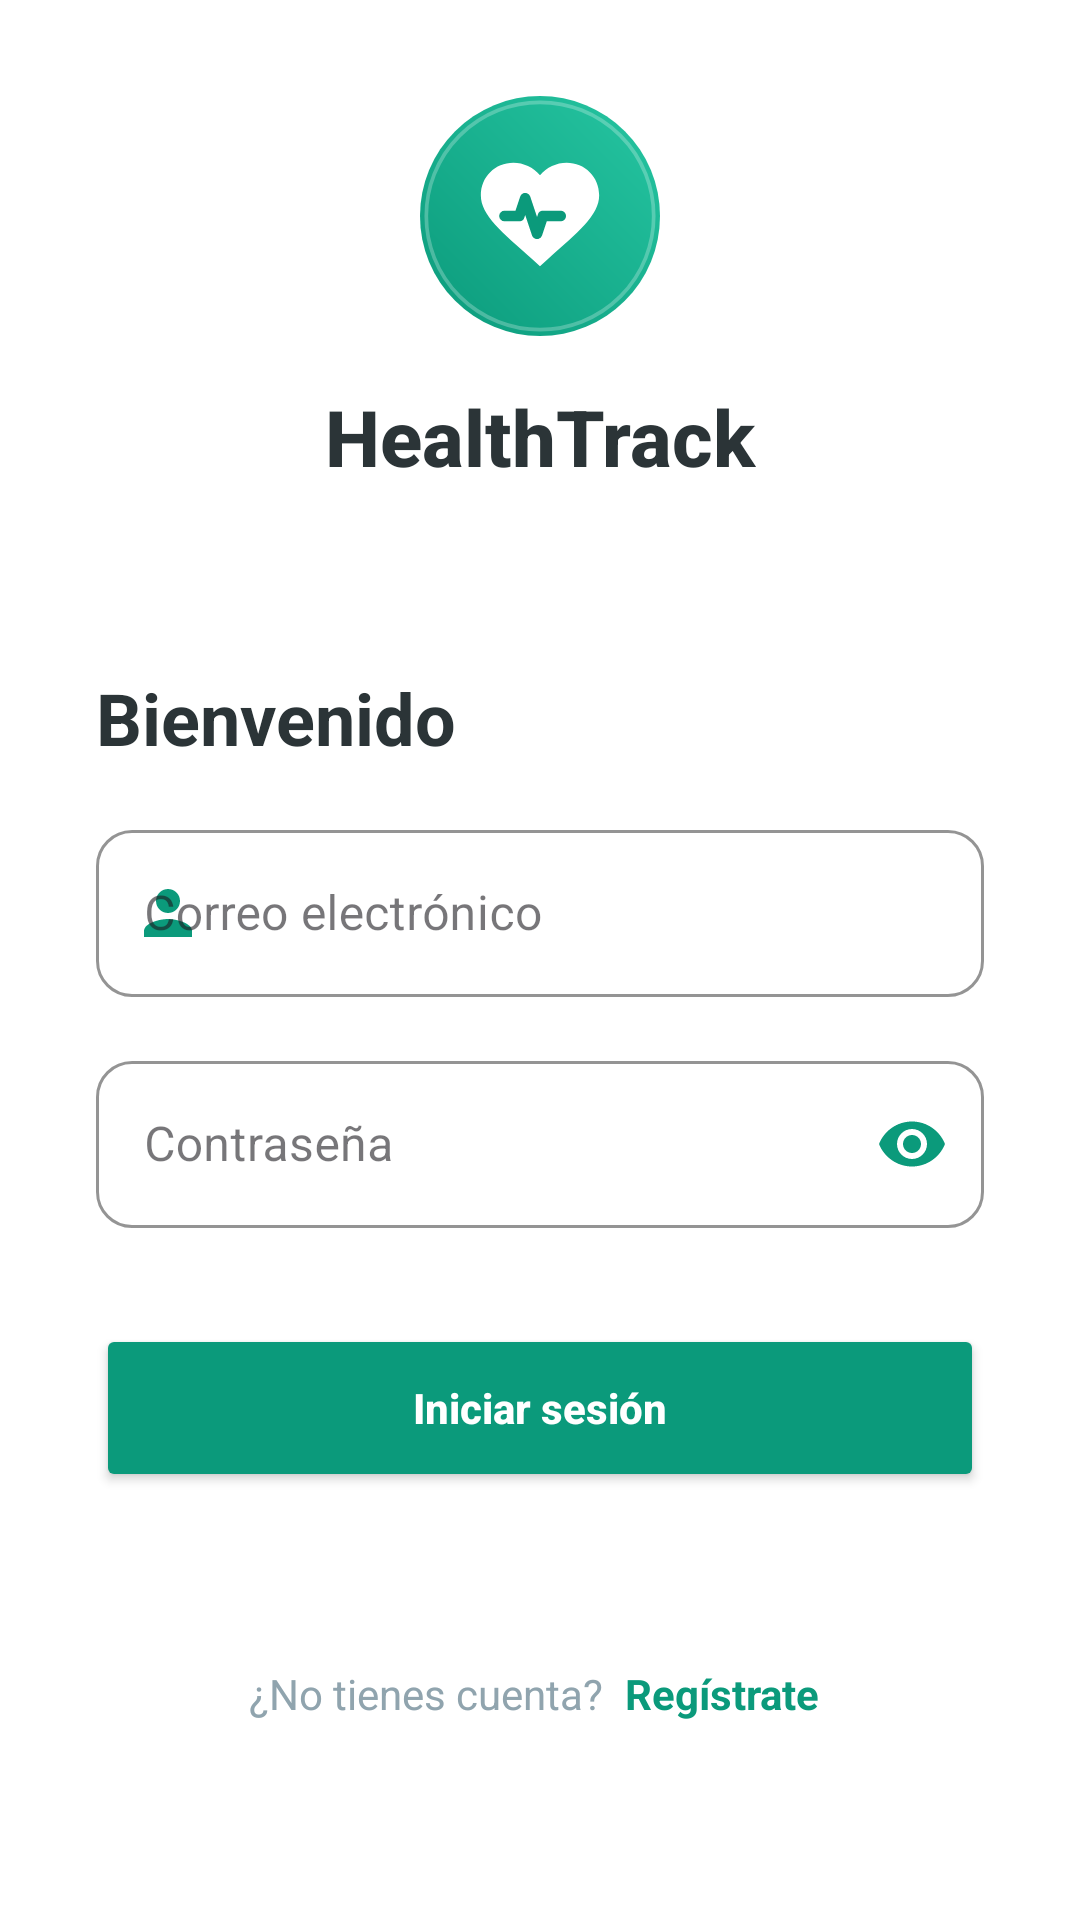

Reconstruct the res/layout file that produces this screen, plus the resources it refers to.
<!-- AndroidManifest.xml: application theme Theme.HealthTrack -->
<!-- res/layout/fragment_login.xml -->
<?xml version="1.0" encoding="utf-8"?>
<androidx.constraintlayout.widget.ConstraintLayout
    xmlns:android="http://schemas.android.com/apk/res/android"
    xmlns:tools="http://schemas.android.com/tools"
    android:layout_width="match_parent"
    android:layout_height="match_parent"
    xmlns:app="http://schemas.android.com/apk/res-auto"
    android:id="@+id/loginFragment"
    android:background="@color/white"
    android:padding="32dp"
    tools:context=".ui.auth.login.LoginFragment">

    <LinearLayout
        android:id="@+id/lyIcon"
        android:layout_width="wrap_content"
        android:layout_height="wrap_content"
        android:gravity="center"
        android:orientation="vertical"
        app:layout_constraintEnd_toEndOf="parent"
        app:layout_constraintStart_toStartOf="parent"
        app:layout_constraintTop_toTopOf="parent">

        <ImageView
            android:layout_width="80dp"
            android:layout_height="80dp"
            app:srcCompat="@drawable/ic_splash_logo" />

        <TextView
            android:layout_width="wrap_content"
            android:layout_height="wrap_content"
            android:layout_marginTop="16dp"
            android:fontFamily="sans-serif-medium"
            android:text="HealthTrack"
            android:textColor="@color/text_primary"
            android:textSize="26sp"
            android:textStyle="bold" />
    </LinearLayout>

    <TextView
        android:id="@+id/tvWelcome"
        android:layout_width="wrap_content"
        android:layout_height="wrap_content"
        android:layout_marginTop="60dp"
        android:text="Bienvenido"
        android:textColor="@color/text_primary"
        android:textSize="24dp"
        android:textStyle="bold"
        app:layout_constraintStart_toStartOf="parent"
        app:layout_constraintTop_toBottomOf="@id/lyIcon" />

    <com.google.android.material.textfield.TextInputLayout
        android:id="@+id/tilEmail"
        style="@style/Widget.MaterialComponents.TextInputLayout.OutlinedBox"
        android:layout_width="0dp"
        android:layout_height="wrap_content"
        android:layout_marginTop="16dp"
        android:hint="Correo electrónico"
        app:boxBackgroundColor="@color/white"
        app:boxStrokeColor="@color/primary_green"
        app:hintTextColor="@color/primary_green"
        app:startIconTint="@color/primary_green"
        app:boxCornerRadiusBottomEnd="12dp"
        app:boxCornerRadiusBottomStart="12dp"
        app:boxCornerRadiusTopEnd="12dp"
        app:boxCornerRadiusTopStart="12dp"
        app:startIconDrawable="@drawable/ic_person"
        app:layout_constraintEnd_toEndOf="parent"
        app:layout_constraintStart_toStartOf="parent"
        app:layout_constraintTop_toBottomOf="@id/tvWelcome">

        <com.google.android.material.textfield.TextInputEditText
            android:id="@+id/etEmail"
            android:layout_width="match_parent"
            android:layout_height="wrap_content"
            android:inputType="textEmailAddress"
            android:textColor="@color/text_primary" />
    </com.google.android.material.textfield.TextInputLayout>

    <com.google.android.material.textfield.TextInputLayout
        android:id="@+id/tilPassword"
        style="@style/Widget.MaterialComponents.TextInputLayout.OutlinedBox"
        android:layout_width="0dp"
        android:layout_height="wrap_content"
        android:layout_marginTop="16dp"
        android:hint="Contraseña"
        app:boxBackgroundColor="@color/white"
        app:boxStrokeColor="@color/primary_green"
        app:hintTextColor="@color/primary_green"
        app:startIconTint="@color/primary_green"
        app:passwordToggleTint="@color/primary_green"
        app:boxCornerRadiusBottomEnd="12dp"
        app:boxCornerRadiusBottomStart="12dp"
        app:boxCornerRadiusTopEnd="12dp"
        app:boxCornerRadiusTopStart="12dp"
        app:startIconDrawable="@drawable/ic_lock"
        app:layout_constraintEnd_toEndOf="parent"
        app:layout_constraintStart_toStartOf="parent"
        app:layout_constraintTop_toBottomOf="@id/tilEmail"
        app:passwordToggleEnabled="true">

        <com.google.android.material.textfield.TextInputEditText
            android:id="@+id/etPassword"
            android:layout_width="match_parent"
            android:layout_height="wrap_content"
            android:textColor="@color/text_primary"
            android:inputType="textPassword" />
    </com.google.android.material.textfield.TextInputLayout>

    <Button
        android:id="@+id/btnLogin"
        android:layout_width="0dp"
        android:layout_height="56dp"
        android:layout_marginTop="32dp"
        android:backgroundTint="@color/primary_green"
        android:text="Iniciar sesión"
        android:textAllCaps="false"
        android:textColor="@color/white"
        android:textStyle="bold"
        app:cornerRadius="12dp"
        app:layout_constraintEnd_toEndOf="parent"
        app:layout_constraintStart_toStartOf="parent"
        app:layout_constraintTop_toBottomOf="@id/tilPassword" />

    <LinearLayout
        android:layout_width="wrap_content"
        android:layout_height="wrap_content"
        android:layout_marginBottom="30dp"
        android:gravity="center_vertical"
        android:orientation="horizontal"
        app:layout_constraintBottom_toBottomOf="parent"
        app:layout_constraintEnd_toEndOf="parent"
        app:layout_constraintStart_toStartOf="parent">

        <TextView
            android:layout_width="wrap_content"
            android:layout_height="wrap_content"
            android:text="¿No tienes cuenta? "
            android:textColor="@color/text_secondary"
            android:textSize="14sp" />

        <TextView
            android:id="@+id/tvSignUp"
            android:layout_width="wrap_content"
            android:layout_height="wrap_content"
            android:text="Regístrate"
            android:textColor="@color/primary_green"
            android:textStyle="bold"
            android:clickable="true"
            android:focusable="true"
            android:padding="4dp" />
    </LinearLayout>

    <ProgressBar
        android:id="@+id/progressBar"
        android:layout_width="wrap_content"
        android:layout_height="wrap_content"
        android:visibility="gone"
        app:layout_constraintTop_toTopOf="parent"
        app:layout_constraintBottom_toBottomOf="parent"
        app:layout_constraintStart_toStartOf="parent"
        app:layout_constraintEnd_toEndOf="parent" />

</androidx.constraintlayout.widget.ConstraintLayout>
<!-- resources referenced by this layout -->
<resources>
  <color name="primary_green">#0b9a7b</color>
  <color name="text_primary">#2B3437</color>
  <color name="text_secondary">#90A4AE</color>
  <color name="white">#FFFFFFFF</color>
  <!-- drawable ic_person (drawable) -->
  <vector xmlns:android="http://schemas.android.com/apk/res/android" android:height="24dp" android:tint="#1976D2" android:viewportHeight="24" android:viewportWidth="24" android:width="24dp">
        
      <path android:fillColor="@android:color/white" android:pathData="M12,12c2.21,0 4,-1.79 4,-4s-1.79,-4 -4,-4 -4,1.79 -4,4 1.79,4 4,4zM12,14c-2.67,0 -8,1.34 -8,4v2h16v-2c0,-2.66 -5.33,-4 -8,-4z"/>
      
  </vector>
  <!-- drawable ic_splash_logo (drawable) -->
  <?xml version="1.0" encoding="utf-8"?>
  <layer-list xmlns:android="http://schemas.android.com/apk/res/android">
  
      
      <item>
          <shape android:shape="oval">
              <gradient
                  android:angle="45"
                  android:startColor="#0B9A7B"
                  android:endColor="#26C6A2"
                  android:type="linear" />
              <size android:width="108dp" android:height="108dp" />
          </shape>
      </item>
  
      
      <item android:top="2dp" android:left="2dp" android:right="2dp" android:bottom="2dp">
          <shape android:shape="oval">
              <stroke android:width="1.5dp" android:color="#40FFFFFF" />
          </shape>
      </item>
  
      
      <item
          android:top="22dp"
          android:bottom="22dp"
          android:left="22dp"
          android:right="22dp">
          <vector
              android:width="64dp"
              android:height="64dp"
              android:viewportWidth="24"
              android:viewportHeight="24">
  
              
              <path
                  android:fillColor="#FFFFFF"
                  android:pathData="M12,20.5l-1.3-1.2C5.6,14.8 2,11.9 2,8.5C2,5.4 4.4,3 7.5,3C9.2,3 10.9,3.8 12,5.1C13.1,3.8 14.8,3 16.5,3C19.6,3 22,5.4 22,8.5C22,11.9 18.4,14.8 13.3,19.3L12,20.5Z"/>
  
              
              <path
                  android:strokeColor="#0B9A7B"
                  android:strokeWidth="1.8"
                  android:strokeLineCap="round"
                  android:strokeLineJoin="round"
                  android:fillColor="@android:color/transparent"
                  android:pathData="M6,12h2.5l1,-3l2,6l1,-3h3"/>
  
          </vector>
      </item>
  
  </layer-list>
  <style name="Theme.HealthTrack" parent="Base.Theme.HealthTrack" />
  <style name="Base.Theme.HealthTrack" parent="Theme.Material3.DayNight.NoActionBar">
          <item name="android:statusBarColor">@color/primary_green</item>
  
          <item name="android:windowLightStatusBar">false</item>
      </style>
</resources>
